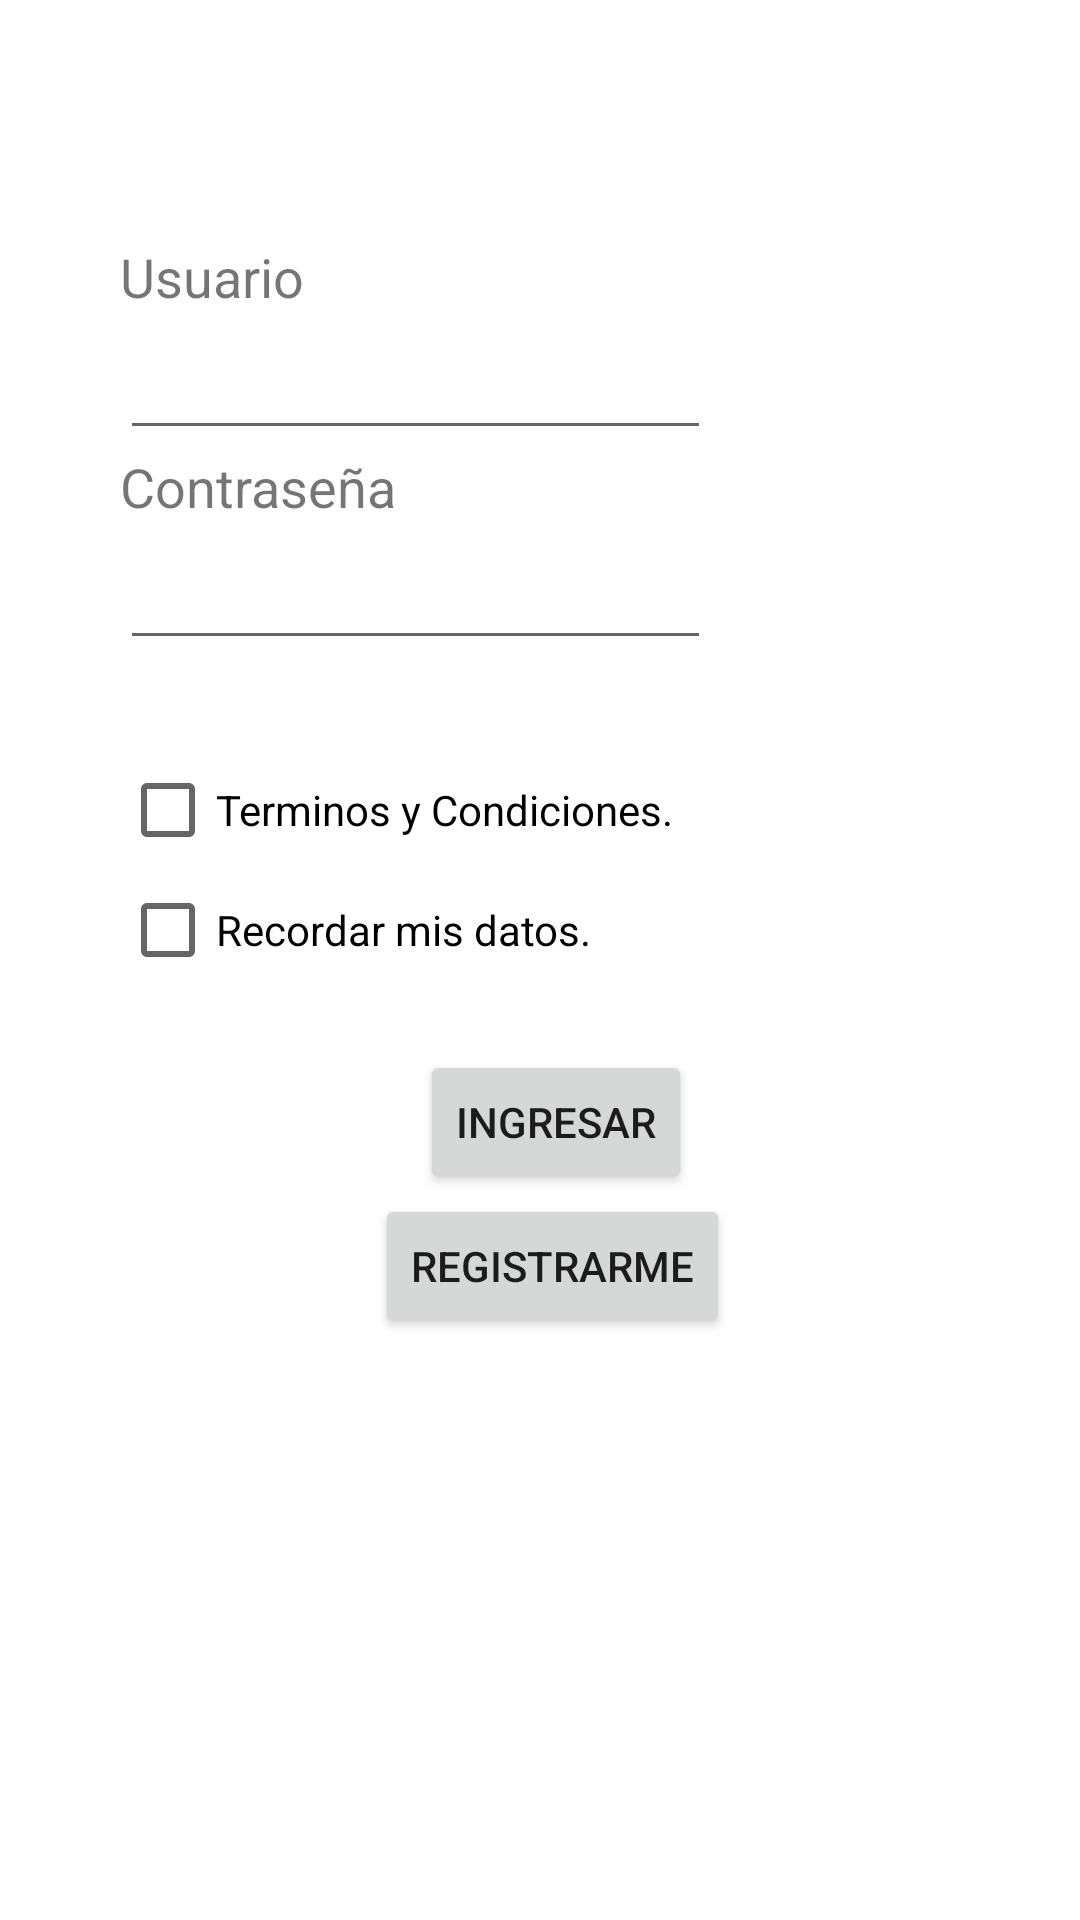

Layout XML and referenced resources for this Android screen:
<!-- AndroidManifest.xml: application theme Theme.TallerGrupalAndroid -->
<!-- res/layout/activity_main.xml -->
<?xml version="1.0" encoding="utf-8"?>
<androidx.constraintlayout.widget.ConstraintLayout xmlns:android="http://schemas.android.com/apk/res/android"
    xmlns:app="http://schemas.android.com/apk/res-auto"
    xmlns:tools="http://schemas.android.com/tools"
    android:layout_width="match_parent"
    android:layout_height="match_parent"
    tools:context=".MainActivity">

    <CheckBox
        android:id="@+id/checkTerminos"
        android:layout_width="195dp"
        android:layout_height="40dp"
        android:layout_marginStart="40dp"
        android:layout_marginTop="30dp"
        android:text="@string/checkTerminos"
        app:layout_constraintStart_toStartOf="parent"
        app:layout_constraintTop_toBottomOf="@+id/txt_contraseña" />

    <Button
        android:id="@+id/btnIngresar"
        android:layout_width="wrap_content"
        android:layout_height="wrap_content"
        android:layout_marginStart="140dp"
        android:layout_marginTop="20dp"
        android:onClick="Ingresar"
        android:text="@string/btnIngresar"
        app:layout_constraintStart_toStartOf="parent"
        app:layout_constraintTop_toBottomOf="@+id/checkRecordar" />

    <Button
        android:id="@+id/btnRegistrar"
        android:layout_width="wrap_content"
        android:layout_height="wrap_content"
        android:layout_marginStart="125dp"
        android:onClick="Registrar"
        android:text="@string/btnRegistrar"
        app:layout_constraintStart_toStartOf="parent"
        app:layout_constraintTop_toBottomOf="@+id/btnIngresar" />

    <CheckBox
        android:id="@+id/checkRecordar"
        android:layout_width="195dp"
        android:layout_height="40dp"
        android:layout_marginStart="40dp"
        android:text="@string/checkRecordar"
        app:layout_constraintStart_toStartOf="parent"
        app:layout_constraintTop_toBottomOf="@+id/checkTerminos" />

    <EditText
        android:id="@+id/txt_usuario"
        android:layout_width="197dp"
        android:layout_height="40dp"
        android:layout_marginStart="40dp"
        android:ems="10"
        android:inputType="textPersonName"
        android:text="@string/txt_usuario"
        app:layout_constraintStart_toStartOf="parent"
        app:layout_constraintTop_toBottomOf="@+id/edt1" />

    <EditText
        android:id="@+id/txt_contraseña"
        android:layout_width="197dp"
        android:layout_height="40dp"
        android:layout_marginStart="40dp"
        android:ems="10"
        android:inputType="textPersonName"
        android:text="@string/txt_contraseña"
        app:layout_constraintStart_toStartOf="parent"
        app:layout_constraintTop_toBottomOf="@+id/edt2" />

    <TextView
        android:id="@+id/edt1"
        android:layout_width="100dp"
        android:layout_height="30dp"
        android:layout_marginStart="40dp"
        android:layout_marginTop="80dp"
        android:text="@string/edt1"
        android:textSize="18sp"
        app:layout_constraintStart_toStartOf="parent"
        app:layout_constraintTop_toTopOf="parent" />

    <TextView
        android:id="@+id/edt2"
        android:layout_width="100dp"
        android:layout_height="30dp"
        android:layout_marginStart="40dp"
        android:text="@string/edt2"
        android:textSize="18sp"
        app:layout_constraintStart_toStartOf="parent"
        app:layout_constraintTop_toBottomOf="@+id/txt_usuario" />

</androidx.constraintlayout.widget.ConstraintLayout>
<!-- resources referenced by this layout -->
<resources>
  <string name="btnIngresar">INGRESAR</string>
  <string name="btnRegistrar">REGISTRARME</string>
  <string name="checkRecordar">Recordar mis datos.</string>
  <string name="checkTerminos">Terminos y Condiciones.</string>
  <string name="edt1">Usuario</string>
  <string name="edt2">Contraseña</string>
  <string name="txt_usuario" />
  <style name="Theme.TallerGrupalAndroid" parent="Theme.MaterialComponents.DayNight.NoActionBar">
          
          <item name="colorPrimary">@color/purple_500</item>
          <item name="colorPrimaryVariant">@color/purple_700</item>
          <item name="colorOnPrimary">@color/white</item>
          
          <item name="colorSecondary">@color/teal_200</item>
          <item name="colorSecondaryVariant">@color/teal_700</item>
          <item name="colorOnSecondary">@color/black</item>
          
          <item name="android:statusBarColor" tools:targetApi="l">?attr/colorPrimaryVariant</item>
          
      </style>
  <!-- not gathered from this repository: default colours our renderer supplied (Android Studio template values) -->
  <color name="purple_500">#FF6200EE</color>
  <color name="purple_700">#FF3700B3</color>
  <color name="teal_200">#FF03DAC5</color>
  <color name="teal_700">#FF018786</color>
  <color name="black">#FF000000</color>
  <color name="white">#FFFFFFFF</color>
</resources>
